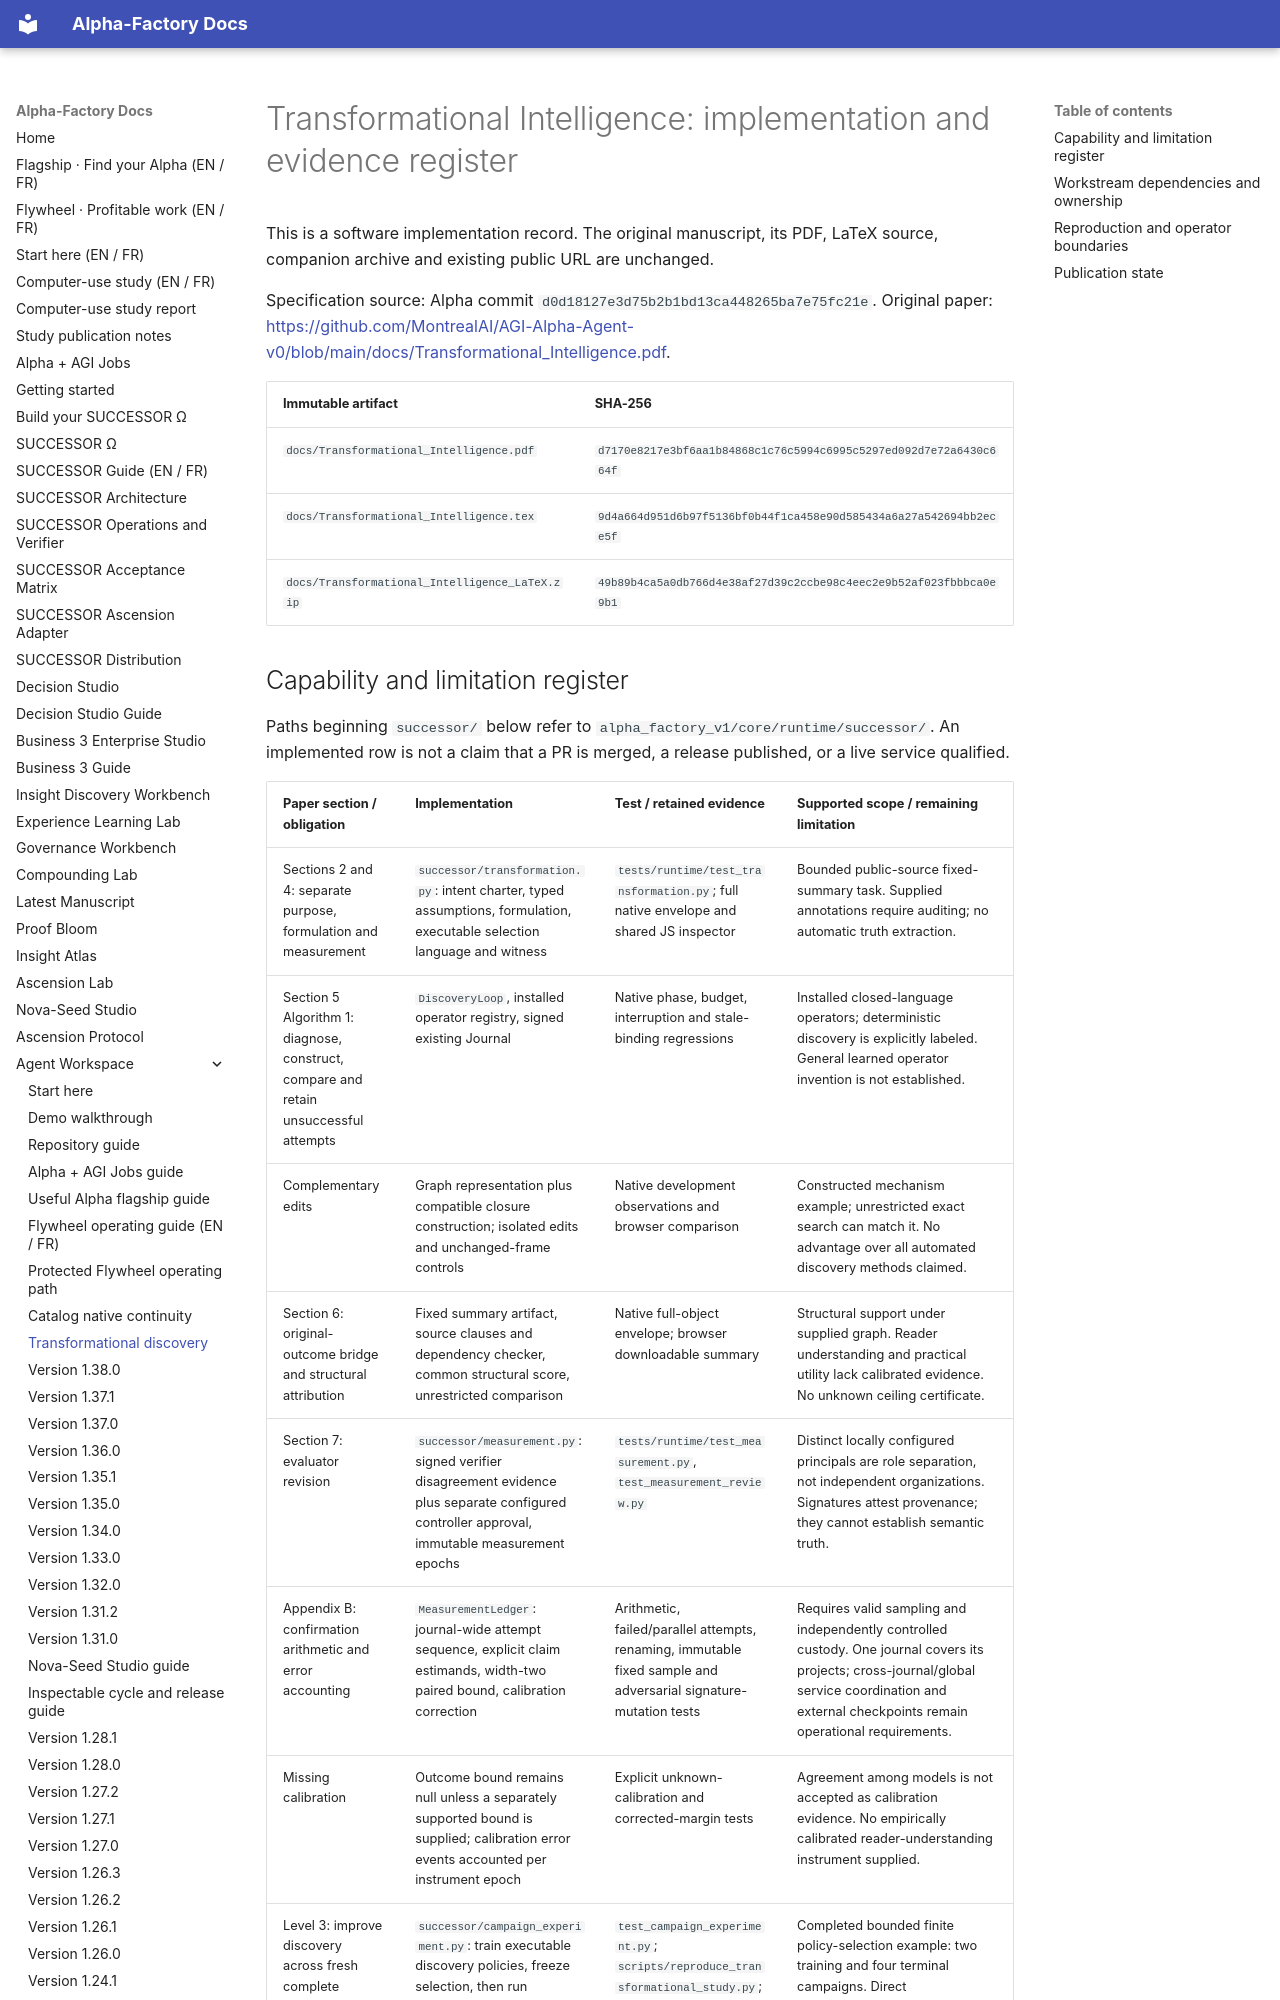

repository: MontrealAI/AGI-Alpha-Agent-v0 · page: agent/TRANSFORMATIONAL_IMPLEMENTATION/index.html · generator: mkdocs

# Transformational Intelligence: implementation and evidence register

This is a software implementation record. The original manuscript, its PDF,
LaTeX source, companion archive and existing public URL are unchanged.

Specification source: Alpha commit `d0d18127e3d75b2b1bd13ca448265ba7e75fc21e`.
Original paper: <https://github.com/MontrealAI/AGI-Alpha-Agent-v0/blob/main/docs/Transformational_Intelligence.pdf>.

| Immutable artifact | SHA-256 |
| --- | --- |
| `docs/Transformational_Intelligence.pdf` | `d7170e8217e3bf6aa1b84868c1c76c5994c6995c5297ed092d7e72a6430c664f` |
| `docs/Transformational_Intelligence.tex` | `9d4a664d951d6b97f5136bf0b44f1ca458e90d585434a6a27a542694bb2ece5f` |
| `docs/Transformational_Intelligence_LaTeX.zip` | `49b89b4ca5a0db766d4e38af27d39c2ccbe98c4eec2e9b52af023fbbbca0e9b1` |
